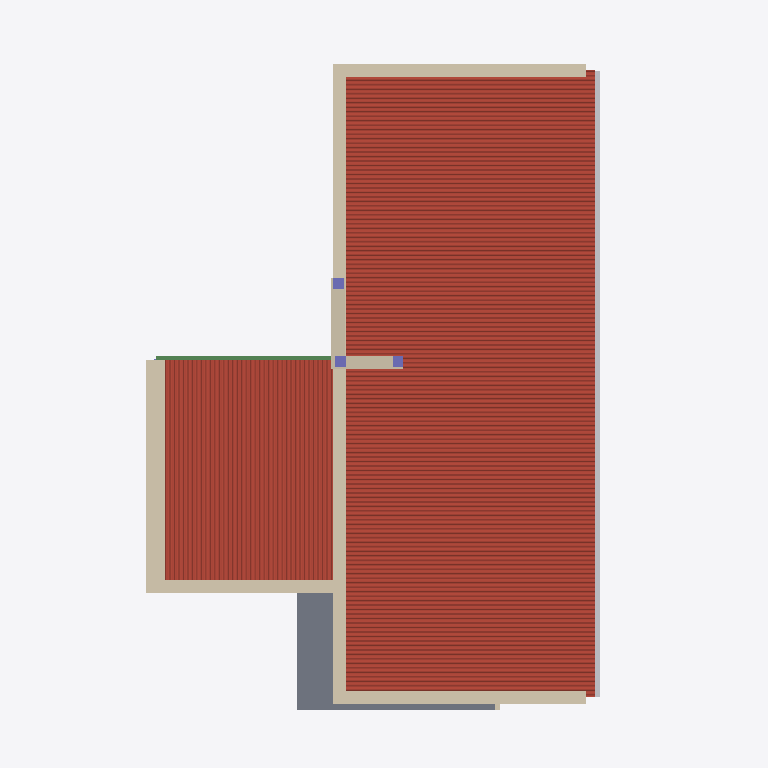
Plan cut of the same IFC building model at storey 'N-03_ALERO-HA' (level 2.45 m, cut at 3.85 m), seen from above with north up, elements coloured by IFC class (only those large enough to see are counted): 10 walls (beige), 3 columns (violet), 2 roofs (red-brown), 2 other elements (light grey), 1 slab (grey), 1 beam (green). Cut surfaces are drawn darker.
Extent 8.1 m × 12.1 m × 6.0 m (x, y, z). Storeys (10): Nivel 00 Base at 0.00 m; N-00_NPT-EXTERIOR at 0.09 m; N-01_PT-INTERIOR at 0.15 m; N-03_ALERO-HA at 2.45 m; N-02_CIELORRASO at 2.60 m; Nivel Encadenado at 2.69 m; N-05_CUBIERTA-CUM at 3.65 m; N-04_CUBIERTA-LAT at 3.85 m; N-06_BASE-TANQUE at 4.65 m; N-07_TANQUE-TOP at 5.85 m. Elements (87): 32 IfcBeam, 20 IfcWall, 14 IfcColumn, 7 IfcWindow, 4 IfcDoor, 4 IfcSlab, 2 IfcBuildingElementProxy, 2 IfcCovering, 2 IfcRoof.

HEADER;
FILE_DESCRIPTION(('ViewDefinition [ReferenceView_V1.2]','RevitIdentifiers [ContentGUID: c3cfde4b-9b1e-4718-8555-7f61d28275a8, VersionGUID: dd97a1aa-4ccb-44a3-8894-7a14fb4c3e17, NumberOfSaves: 116]','Options [Excluded Entities: IfcSpace;IfcSpaceType;]','CoordinateReference [CoordinateBase: Shared Coordinates, ProjectSite: Interno]','ExchangeRequirement [Architecture]'),'2;1');
FILE_NAME('Modulo Ahora Tu Casa 21.ifc','2026-09-06T19:22:37-03:00',(''),('IAPV'),'ODA SDAI 25.12','Autodesk - Revit 27.0.4.412 (ENU) - 27.0.4.412','');
FILE_SCHEMA(('IFC4'));
ENDSEC;
DATA;
#18=IFCPROJECT('33pzvBcnv768LLVs4jVOfO',#6,'Project Number',$,$,'Project Name','Project Status',(#13),#50116);
#65=IFCSITE('33pzvBcnv768LLVs4jVOfQ',#6,'Default',$,$,#64,$,$,.ELEMENT.,(42,21,31,401672),(-71,-3,-24,-345703),0.0,$,$);
#22=IFCBUILDING('33pzvBcnv768LLVs4jVOfP',#6,'Building Name',$,$,#21,$,'Building Name',.ELEMENT.,$,$,#19);
#25=IFCBUILDINGSTOREY('2Dwny0T$55R8mjIG_nrUvx',#6,'Nivel 00 Base',$,$,#24,$,'Nivel 00 Base',.ELEMENT.,0.0);
#29=IFCBUILDINGSTOREY('1ZGO8hrFCHqw0v0026FpFv',#6,'N-00_NPT-EXTERIOR',$,$,#28,$,'N-00_NPT-EXTERIOR',.ELEMENT.,0.08999999999999998);
#33=IFCBUILDINGSTOREY('2JF4e6axWHqu3u0C1FZlmi',#6,'N-01_PT-INTERIOR',$,$,#32,$,'N-01_PT-INTERIOR',.ELEMENT.,0.14999999999999997);
#37=IFCBUILDINGSTOREY('1NqAd$qfbAwQgLQhsLS2t0',#6,'N-03_ALERO-HA',$,$,#36,$,'N-03_ALERO-HA',.ELEMENT.,2.45);
#41=IFCBUILDINGSTOREY('1NqAd$qfbAwQgLQhsLS2tB',#6,'N-02_CIELORRASO',$,$,#40,$,'N-02_CIELORRASO',.ELEMENT.,2.6);
#45=IFCBUILDINGSTOREY('1mUjoGseL7NP1DJd2EZDNc',#6,'Nivel Encadenado',$,$,#44,$,'Nivel Encadenado',.ELEMENT.,2.69);
#49=IFCBUILDINGSTOREY('1NqAd$qfbAwQgLQhsLS2s_',#6,'N-05_CUBIERTA-CUM',$,$,#48,$,'N-05_CUBIERTA-CUM',.ELEMENT.,3.65);
#53=IFCBUILDINGSTOREY('1NqAd$qfbAwQgLQhsLS2sv',#6,'N-04_CUBIERTA-LAT',$,$,#52,$,'N-04_CUBIERTA-LAT',.ELEMENT.,3.8499999999999996);
#57=IFCBUILDINGSTOREY('1NqAd$qfbAwQgLQhsLS2st',#6,'N-06_BASE-TANQUE',$,$,#56,$,'N-06_BASE-TANQUE',.ELEMENT.,4.6499999999999995);
#61=IFCBUILDINGSTOREY('1NqAd$qfbAwQgLQhsLS38X',#6,'N-07_TANQUE-TOP',$,$,#60,$,'N-07_TANQUE-TOP',.ELEMENT.,5.849999999999999);
#7218=IFCROOF('1LAw5Iv0v81wy3QV2Ny97s',#6,'Sloped Glazing:Hiansa - CHAPA PERFILADA CUBIERTA - MO18:1665585',$,$,#7217,$,'1665585',.NOTDEFINED.);
#7452=IFCROOF('1LAw5Iv0v81wy3QV2Ny95j',#6,'Sloped Glazing:Hiansa - CHAPA PERFILADA CUBIERTA - MO18:1665706',$,$,#7451,$,'1665706',.NOTDEFINED.);
#49026=IFCSLAB('3XOopqOnr7Bh0E6s7HHiUp',#6,'Floor:CARP-CEM-30:1698716',$,$,#49013,#49025,'1698716',.FLOOR.);
#141=IFCWALL('3zZsQQbGH16RAQUDuQVEbl',#6,'Basic Wall:4.4 De ladrillos comunes de 0,30m de espesor:1662119',$,$,#73,#77,'1662119',.NOTDEFINED.);
#892=IFCWALL('3zZsQQbGH16RAQUDuQVDQd',#6,'Basic Wall:4.1 De Ladrillos Huecos de 0.20 de Espesor:1663855',$,$,#802,#806,'1663855',.NOTDEFINED.);
#545=IFCWALL('3zZsQQbGH16RAQUDuQVDIY',#6,'Basic Wall:4.1 De Ladrillos Huecos de 0.20 de Espesor:1663338',$,$,#464,#468,'1663338',.NOTDEFINED.);
#20756=IFCWALL('17D0v3YQr8RhiGdmCJMHmK',#6,'Basic Wall:4.1 De Ladrillos Huecos de 0.20 de Espesor:1687977',$,$,#20696,#20700,'1687977',.NOTDEFINED.);
#436=IFCWALL('3zZsQQbGH16RAQUDuQVDLL',#6,'Basic Wall:4.1 De Ladrillos Huecos de 0.20 de Espesor:1663133',$,$,#308,#312,'1663133',.NOTDEFINED.);
#1104=IFCWALL('3zZsQQbGH16RAQUDuQVD6b',#6,'Basic Wall:4.1 De Ladrillos Huecos de 0.20 de Espesor:1664109',$,$,#984,#988,'1664109',.NOTDEFINED.);
#49045=IFCBUILDINGELEMENTPROXY('0JTGTRffD1mO5NI7ynDYXl',#6,'Wall Sweep:Cornice:1700792',$,$,#49035,#49044,'1700792',.NOTDEFINED.);
#974=IFCWALL('3zZsQQbGH16RAQUDuQVDPn',#6,'Basic Wall:4.1 De Ladrillos Huecos de 0.20 de Espesor:1663929',$,$,#902,#906,'1663929',.NOTDEFINED.);
#7682=IFCWALL('1S3$PTLfv5Nw9uGJBde1_v',#6,'Basic Wall:4.1 De Ladrillos Huecos de 0.20 de Espesor:1667825',$,$,#7622,#7626,'1667825',.NOTDEFINED.);
#49085=IFCBUILDINGELEMENTPROXY('1WnjfPPTH229eeEL$$yGsu',#6,'Wall Sweep:Cornice:1703773',$,$,#49075,#49084,'1703773',.NOTDEFINED.);
#18965=IFCBEAM('0xkkAV9ob9BuEQVu82Uxh6',#6,'Hormigón-Viga rectangular:ES_01 Encadenado Superior 18x15:1682562',$,$,#18964,#18961,'1682562',.BEAM.);
#7612=IFCWALL('1S3$PTLfv5Nw9uGJBde1$Z',#6,'Basic Wall:4.1 De Ladrillos Huecos de 0.20 de Espesor:1667755',$,$,#7552,#7556,'1667755',.NOTDEFINED.);
#10672=IFCCOLUMN('37D73$llD0exFGITSfTZ3R',#6,'M_Concrete-Rectangular-Column:ES01-18X18:1671919',$,$,#10671,#10669,'1671919',.COLUMN.);
#49336=IFCCOLUMN('1KWg6EpA10xxI9TBrbLCPh',#6,'M_Concrete-Rectangular-Column:ES01-18X18:1709632',$,$,#49335,#49332,'1709632',.COLUMN.);
#49362=IFCCOLUMN('1KWg6EpA10xxI9TBrbLCPC',#6,'M_Concrete-Rectangular-Column:ES01-18X18:1709671',$,$,#49361,#49358,'1709671',.COLUMN.);
#49666=IFCWALL('0Qiiq1H6vE2AgpoKZuJroM',#6,'Basic Wall:4.3 De Ladrillos Huecos de 0.10 de Espesor:1712920',$,$,#49654,#49658,'1712920',.NOTDEFINED.);
ENDSEC;
